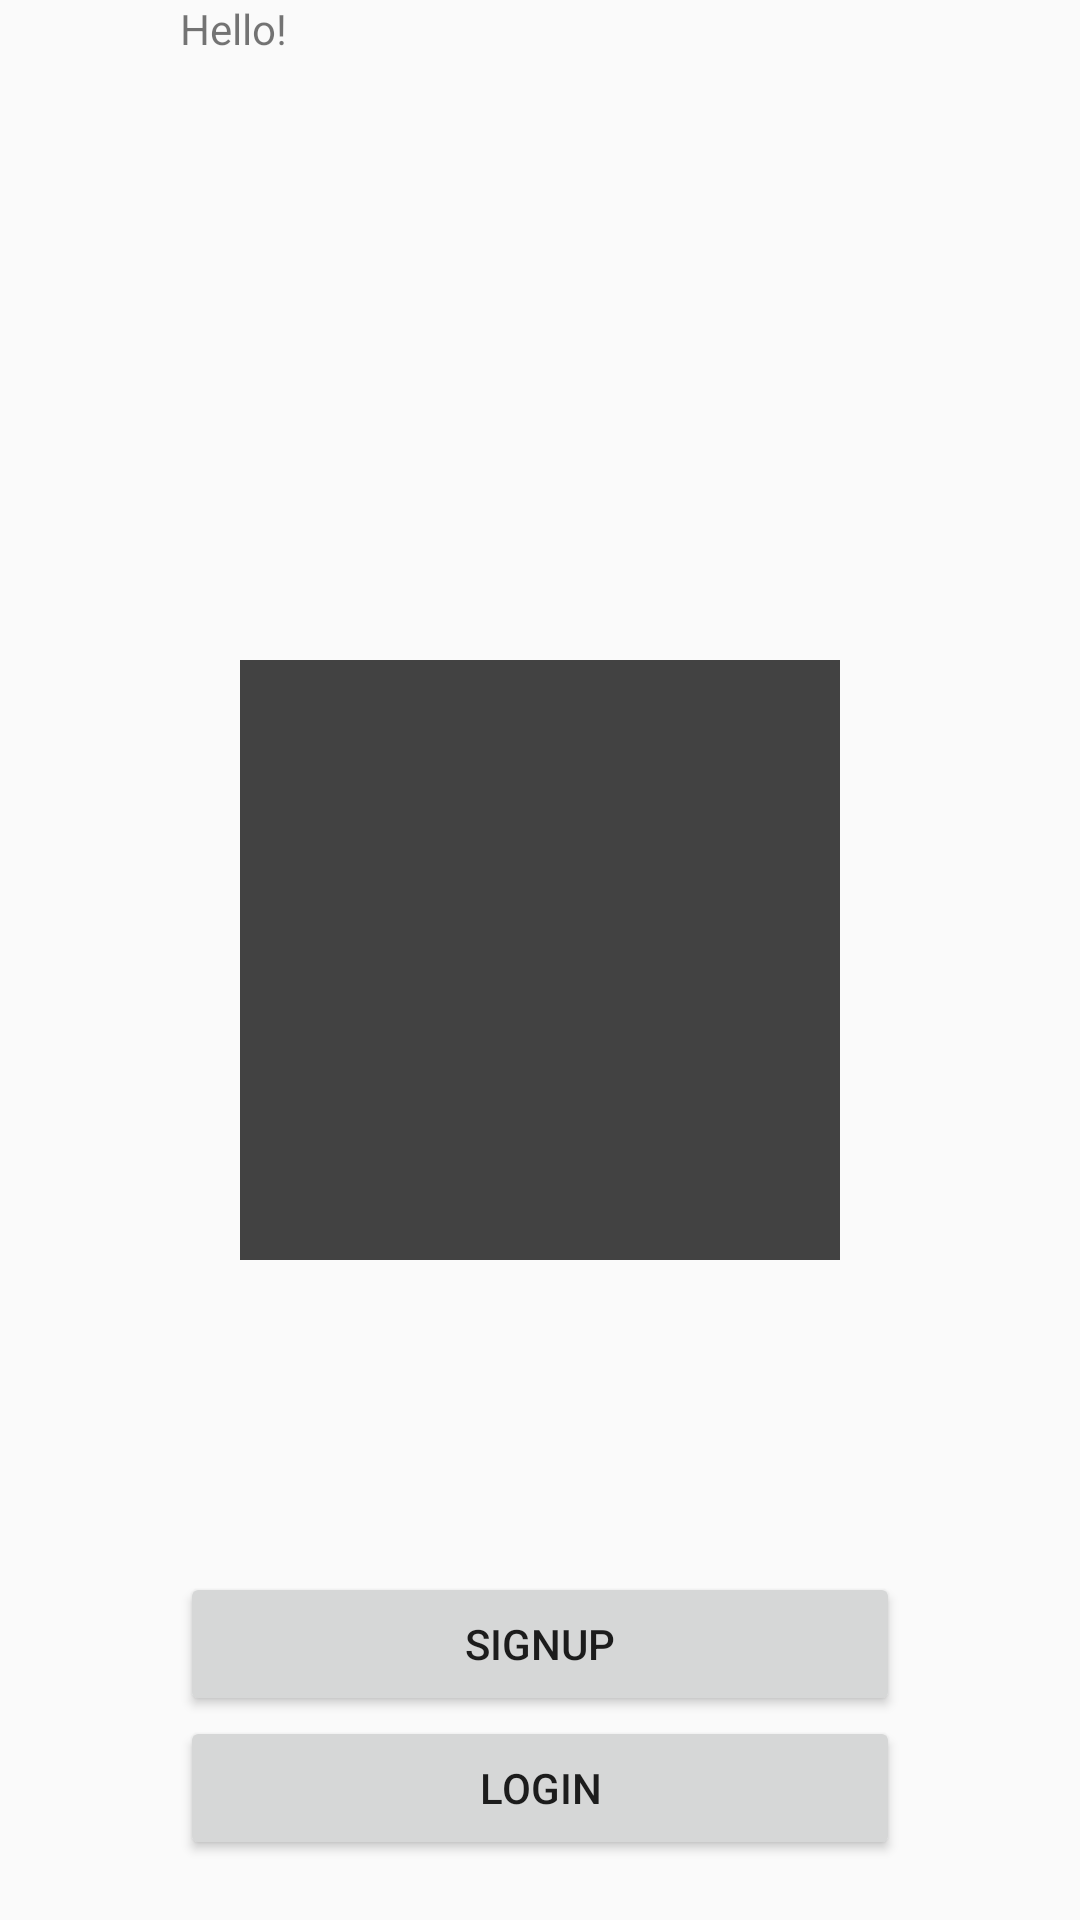

Layout XML and referenced resources for this Android screen:
<!-- AndroidManifest.xml: application theme AppTheme -->
<!-- res/layout/activity_constraint.xml -->
<?xml version="1.0" encoding="utf-8"?>
<androidx.constraintlayout.widget.ConstraintLayout xmlns:android="http://schemas.android.com/apk/res/android"
    xmlns:app="http://schemas.android.com/apk/res-auto"
    xmlns:tools="http://schemas.android.com/tools"
    android:layout_width="match_parent"
    android:layout_height="match_parent"
    tools:context=".ConstraintActivity">

    <androidx.appcompat.widget.AppCompatTextView
        android:layout_width="match_parent"
        android:layout_height="wrap_content"
        app:layout_constraintLeft_toLeftOf="parent"
        app:layout_constraintRight_toRightOf="parent"
        app:layout_constraintTop_toTopOf="parent"
        android:layout_marginHorizontal="60dp"
        android:text="@string/welcome"
        />
    <androidx.appcompat.widget.AppCompatImageView
        android:layout_width="200dp"
        android:layout_height="200dp"
        app:layout_constraintLeft_toLeftOf="parent"
        app:layout_constraintRight_toRightOf="parent"
        app:layout_constraintTop_toTopOf="parent"
        app:layout_constraintBottom_toBottomOf="parent"
        android:background="@color/cardview_dark_background"
        />
    <Button
        android:id="@+id/signup"
        android:layout_width="match_parent"
        android:layout_height="wrap_content"
        app:layout_constraintLeft_toLeftOf="parent"
        app:layout_constraintRight_toRightOf="parent"
        app:layout_constraintBottom_toTopOf="@+id/login"
        android:text="@string/signup"
        android:layout_marginHorizontal="60dp"
        />
    <Button
        android:id="@+id/login"
        android:layout_width="match_parent"
        android:layout_height="wrap_content"
        app:layout_constraintLeft_toLeftOf="parent"
        app:layout_constraintRight_toRightOf="parent"
        app:layout_constraintBottom_toBottomOf="parent"
        android:text="@string/login"
        android:layout_marginHorizontal="60dp"
        android:layout_marginBottom="20dp"
        />

</androidx.constraintlayout.widget.ConstraintLayout>
<!-- resources referenced by this layout -->
<resources>
  <string name="login">Login</string>
  <string name="signup">Signup</string>
  <string name="welcome">Hello!</string>
  <style name="AppTheme" parent="Theme.AppCompat.Light.DarkActionBar">
          
          <item name="colorPrimary">#eee</item>
          <item name="colorPrimaryDark">#eee</item>
          <item name="colorAccent">#eee</item>
      </style>
</resources>
